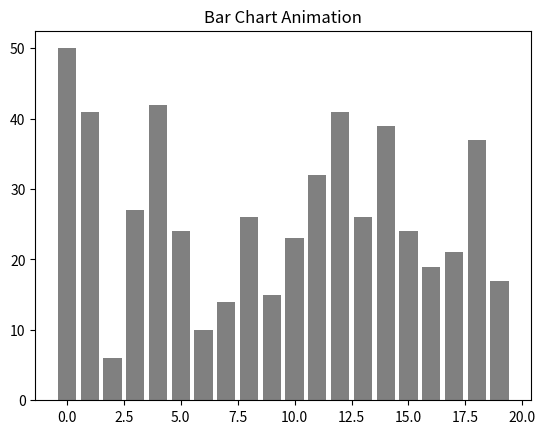

This chart was generated by the following Python code:
import matplotlib.pyplot as plt
import matplotlib.animation as animation
import random

def update_bars(bars, n, rects):
    for i in range(n - 1):
        if bars[i] > bars[i + 1]:
            rects[i].set_color('green')
            rects[i + 1].set_color('green')
            bars[i], bars[i + 1] = bars[i + 1], bars[i]
            rects[i].set_height(bars[i])
            rects[i + 1].set_height(bars[i + 1])
        else:
            rects[i].set_color('grey')
            rects[i + 1].set_color('grey')
    return rects

def init():
    return rects

def animate(i):
    global bars, rects
    rects = update_bars(bars, len(bars), rects)
    if sorted(bars) == bars:
        a.event_source.stop()
    return rects

if __name__ == '__main__':
    n = 20
    fig, ax = plt.subplots()
    bars = [random.randint(0, 50) for _ in range(n)]
    x = range(n)
    rects = ax.bar(x, bars, color='grey')
    ax.set_title('Bar Chart Animation')
    a = animation.FuncAnimation(fig, animate, init_func=init, interval=1000, repeat=False)
    plt.show()